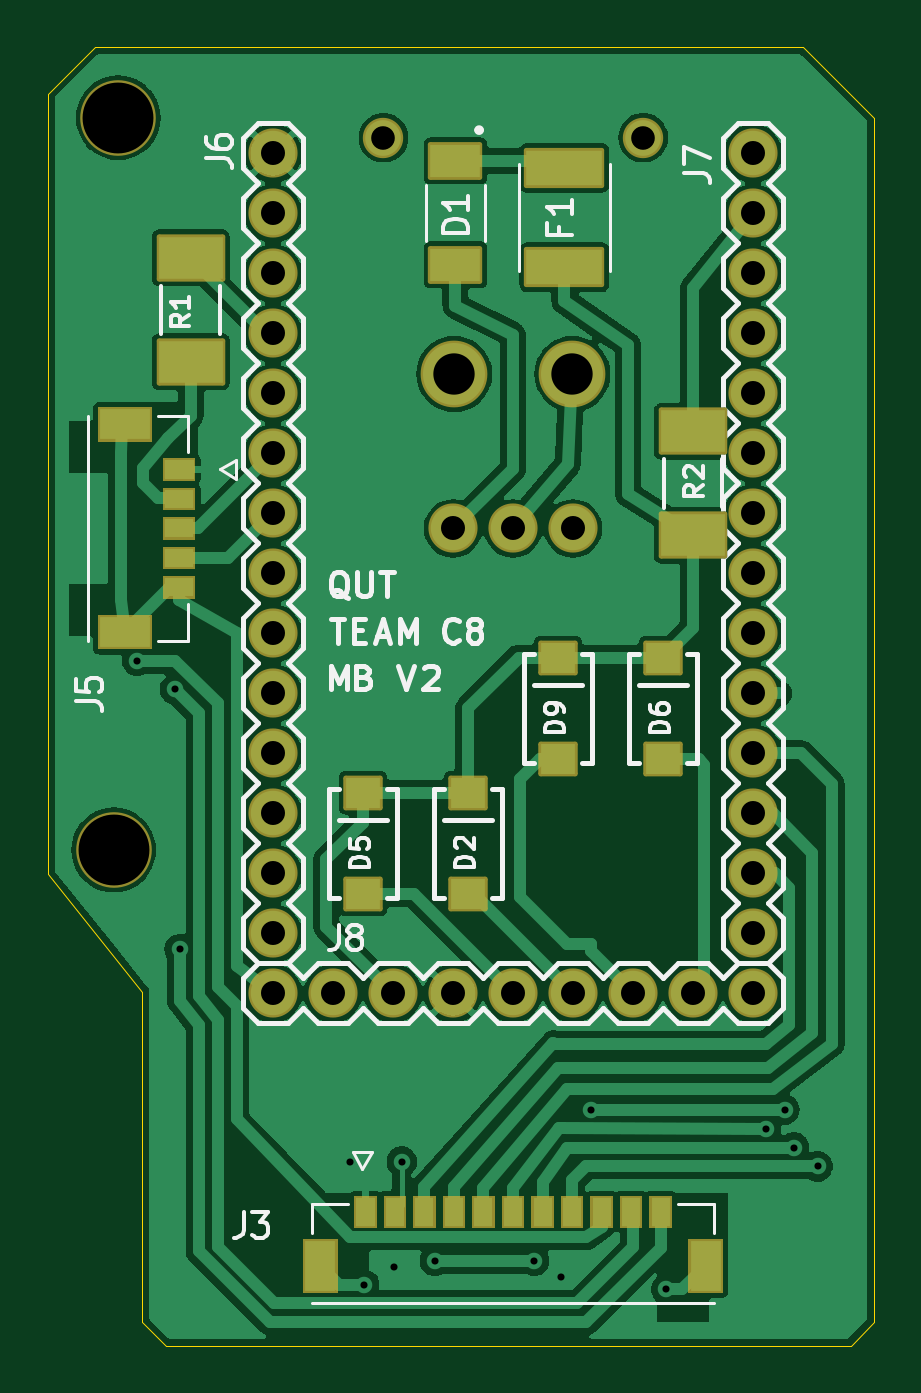
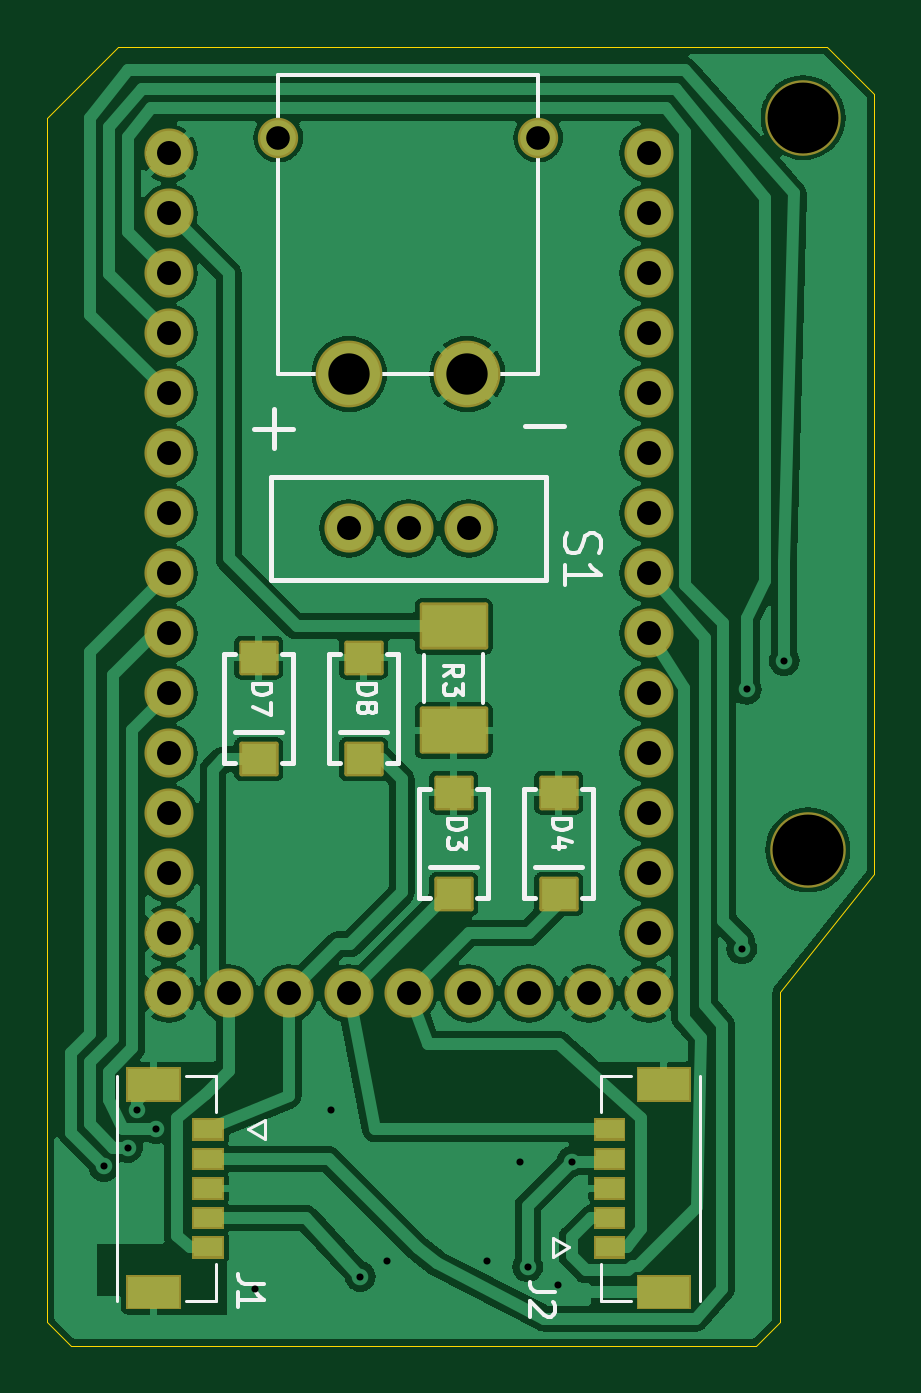
Circuit board: 11 layer files. Board 35.0 x 55.0 mm.
- bottom_copper: motherboard_COPPER-BOTTOM.gbr (107081 bytes)
- top_copper: motherboard_COPPER-TOP.gbr (102345 bytes)
- drill: motherboard_DRILLS-NPTH.drl (383 bytes)
- drill: motherboard_DRILLS-PTH.drl (1325 bytes)
- outline: motherboard_OUTLINES.gbr (877 bytes)
- bottom_silk: motherboard_SILKSCREEN-BOTTOM.gbr (11063 bytes)
- top_silk: motherboard_SILKSCREEN-TOP.gbr (24065 bytes)
- bottom_mask: motherboard_SOLDERMASK-BOTTOM.gbr (4342 bytes)
- top_mask: motherboard_SOLDERMASK-TOP.gbr (5646 bytes)
- paste: motherboard_SOLDERPASTE-BOTTOM.gbr (1381 bytes)
- paste: motherboard_SOLDERPASTE-TOP.gbr (2005 bytes)

=== bottom_copper: motherboard_COPPER-BOTTOM.gbr (107081 bytes, source omitted) ===
=== top_copper: motherboard_COPPER-TOP.gbr (102345 bytes, source omitted) ===
=== drill: motherboard_DRILLS-NPTH.drl ===
M48
; #@! TF.GenerationSoftware,LibrePCB,LibrePCB,1.1.0
; #@! TF.CreationDate,2024-04-23T21:01:02
; #@! TF.ProjectId,motherboard (Version 2),e7e7bca0-b6b9-4684-b626-93943a2f5169,version_2
; #@! TF.Part,Single
; #@! TF.SameCoordinates
; #@! TF.FileFunction,NonPlated,1,2,NPTH
FMAT,2
METRIC,TZ
; #@! TA.AperFunction,MechanicalDrill
T1C3.0
%
G90
G05
M71
T1
X36.0Y72.0
X35.8Y41.0
T0
M30

=== drill: motherboard_DRILLS-PTH.drl ===
M48
; #@! TF.GenerationSoftware,LibrePCB,LibrePCB,1.1.0
; #@! TF.CreationDate,2024-04-23T21:01:02
; #@! TF.ProjectId,motherboard (Version 2),e7e7bca0-b6b9-4684-b626-93943a2f5169,version_2
; #@! TF.Part,Single
; #@! TF.SameCoordinates
; #@! TF.FileFunction,Plated,1,2,PTH
FMAT,2
METRIC,TZ
; #@! TA.AperFunction,ViaDrill
T1C0.3
; #@! TA.AperFunction,ComponentDrill
T2C1.0
; #@! TA.AperFunction,ComponentDrill
T3C1.016
; #@! TA.AperFunction,ComponentDrill
T4C1.75
%
G90
G05
M71
T1
X63.4Y29.2
X48.0Y27.8
X36.8Y49.0
X38.6Y36.8
X64.2Y30.0
X55.99Y30.01
X46.4Y22.6
X64.6Y28.4
X45.8Y27.8
X47.66Y23.34
X54.75Y22.93
X59.2Y22.4
X65.6Y27.6
X38.4Y47.8
X49.4Y23.6
X53.6Y23.6
T2
X47.22Y71.15
X58.22Y71.15
T3
X50.165Y54.61
X55.245Y54.61
X52.705Y54.61
X62.865Y34.925
X60.325Y34.925
X57.785Y34.925
X50.165Y34.925
X42.545Y34.925
X55.245Y34.925
X47.625Y34.925
X45.085Y34.925
X52.705Y34.925
X62.865Y50.165
X62.865Y55.245
X62.865Y45.085
X62.865Y67.945
X62.865Y57.785
X62.865Y37.465
X62.865Y52.705
X62.865Y47.625
X62.865Y42.545
X62.865Y40.005
X62.865Y60.325
X62.865Y70.485
X62.865Y65.405
X62.865Y62.865
X42.545Y50.165
X42.545Y55.245
X42.545Y45.085
X42.545Y67.945
X42.545Y57.785
X42.545Y37.465
X42.545Y52.705
X42.545Y47.625
X42.545Y42.545
X42.545Y40.005
X42.545Y60.325
X42.545Y70.485
X42.545Y65.405
X42.545Y62.865
T4
X55.22Y61.15
X50.22Y61.15
T0
M30

=== outline: motherboard_OUTLINES.gbr ===
G04 --- HEADER BEGIN --- *
G04 #@! TF.GenerationSoftware,LibrePCB,LibrePCB,1.1.0*
G04 #@! TF.CreationDate,2024-04-23T21:01:02*
G04 #@! TF.ProjectId,motherboard (Version 2),e7e7bca0-b6b9-4684-b626-93943a2f5169,version_2*
G04 #@! TF.Part,Single*
G04 #@! TF.SameCoordinates*
G04 #@! TF.FileFunction,Profile,NP*
%FSLAX66Y66*%
%MOMM*%
G01*
G75*
G04 --- HEADER END --- *
G04 --- APERTURE LIST BEGIN --- *
G04 #@! TA.AperFunction,Profile*
%ADD10C,0.001*%
G04 #@! TD*
G04 --- APERTURE LIST END --- *
G04 --- BOARD BEGIN --- *
D10*
X33000000Y40000000D02*
X37000000Y35000000D01*
X37000000Y21000000D01*
X38000000Y20000000D01*
X67000000Y20000000D01*
X68000000Y21000000D01*
X68000000Y33000000D01*
X68000000Y72000000D01*
X65000000Y75000000D01*
X35000000Y75000000D01*
X33000000Y73000000D01*
X33000000Y40000000D01*
G04 --- BOARD END --- *
G04 #@! TF.MD5,ae75b05641895f2d5b48c12f3751c00f*
M02*

=== bottom_silk: motherboard_SILKSCREEN-BOTTOM.gbr (11063 bytes, source omitted) ===
=== top_silk: motherboard_SILKSCREEN-TOP.gbr (24065 bytes, source omitted) ===
=== bottom_mask: motherboard_SOLDERMASK-BOTTOM.gbr ===
G04 --- HEADER BEGIN --- *
G04 #@! TF.GenerationSoftware,LibrePCB,LibrePCB,1.1.0*
G04 #@! TF.CreationDate,2024-04-23T21:01:02*
G04 #@! TF.ProjectId,motherboard (Version 2),e7e7bca0-b6b9-4684-b626-93943a2f5169,version_2*
G04 #@! TF.Part,Single*
G04 #@! TF.SameCoordinates*
G04 #@! TF.FileFunction,Soldermask,Bot*
G04 #@! TF.FilePolarity,Negative*
%FSLAX66Y66*%
%MOMM*%
G01*
G75*
G04 --- HEADER END --- *
G04 --- APERTURE LIST BEGIN --- *
%ADD10C,2.0796*%
%AMROUNDEDRECT11*20,1,1.47,-0.735,0.0,0.735,0.0,0.0*20,1,1.27,-0.835,0.0,0.835,0.0,0.0*1,1,0.2,-0.735,0.635*1,1,0.2,0.735,0.635*1,1,0.2,0.735,-0.635*1,1,0.2,-0.735,-0.635*%
%ADD11ROUNDEDRECT11*%
%AMROUNDEDRECT12*20,1,2.0,-1.35,0.0,1.35,0.0,0.0*20,1,1.8,-1.45,0.0,1.45,0.0,0.0*1,1,0.2,-1.35,0.9*1,1,0.2,1.35,0.9*1,1,0.2,1.35,-0.9*1,1,0.2,-1.35,-0.9*%
%ADD12ROUNDEDRECT12*%
%ADD13C,0.01*%
%ADD14C,1.708*%
%ADD15C,2.825*%
%ADD16C,3.2*%
G04 --- APERTURE LIST END --- *
G04 --- BOARD BEGIN --- *
D10*
G04 #@! TO.C,J6*
X42545000Y62865000D03*
X42545000Y65405000D03*
X42545000Y70485000D03*
X42545000Y60325000D03*
X42545000Y40005000D03*
X42545000Y42545000D03*
X42545000Y47625000D03*
X42545000Y52705000D03*
X42545000Y37465000D03*
X42545000Y57785000D03*
X42545000Y67945000D03*
X42545000Y45085000D03*
X42545000Y55245000D03*
X42545000Y50165000D03*
D11*
G04 #@! TO.C,D7*
X59055000Y44840000D03*
X59055000Y49140000D03*
D12*
G04 #@! TO.C,R3*
X50800000Y46060000D03*
X50800000Y50460000D03*
D10*
G04 #@! TO.C,J7*
X62865000Y62865000D03*
X62865000Y65405000D03*
X62865000Y70485000D03*
X62865000Y60325000D03*
X62865000Y40005000D03*
X62865000Y42545000D03*
X62865000Y47625000D03*
X62865000Y52705000D03*
X62865000Y37465000D03*
X62865000Y57785000D03*
X62865000Y67945000D03*
X62865000Y45085000D03*
X62865000Y55245000D03*
X62865000Y50165000D03*
D11*
G04 #@! TO.C,D4*
X46355000Y39125000D03*
X46355000Y43425000D03*
D13*
G04 #@! TO.C,J1*
G36*
X60533800Y24943800D02*
X60533800Y25896200D01*
X61886200Y25896200D01*
X61886200Y24943800D01*
X60533800Y24943800D01*
G37*
G36*
X62353800Y21543800D02*
X62353800Y22996200D01*
X64656200Y22996200D01*
X64656200Y21543800D01*
X62353800Y21543800D01*
G37*
G36*
X60533800Y23693800D02*
X60533800Y24646200D01*
X61886200Y24646200D01*
X61886200Y23693800D01*
X60533800Y23693800D01*
G37*
G36*
X60533800Y26193800D02*
X60533800Y27146200D01*
X61886200Y27146200D01*
X61886200Y26193800D01*
X60533800Y26193800D01*
G37*
G36*
X62353800Y30343800D02*
X62353800Y31796200D01*
X64656200Y31796200D01*
X64656200Y30343800D01*
X62353800Y30343800D01*
G37*
G36*
X60533800Y27443800D02*
X60533800Y28396200D01*
X61886200Y28396200D01*
X61886200Y27443800D01*
X60533800Y27443800D01*
G37*
G36*
X60533800Y28693800D02*
X60533800Y29646200D01*
X61886200Y29646200D01*
X61886200Y28693800D01*
X60533800Y28693800D01*
G37*
G04 #@! TO.C,J2*
G36*
X44876200Y28396200D02*
X44876200Y27443800D01*
X43523800Y27443800D01*
X43523800Y28396200D01*
X44876200Y28396200D01*
G37*
G36*
X43056200Y31796200D02*
X43056200Y30343800D01*
X40753800Y30343800D01*
X40753800Y31796200D01*
X43056200Y31796200D01*
G37*
G36*
X44876200Y29646200D02*
X44876200Y28693800D01*
X43523800Y28693800D01*
X43523800Y29646200D01*
X44876200Y29646200D01*
G37*
G36*
X44876200Y27146200D02*
X44876200Y26193800D01*
X43523800Y26193800D01*
X43523800Y27146200D01*
X44876200Y27146200D01*
G37*
G36*
X43056200Y22996200D02*
X43056200Y21543800D01*
X40753800Y21543800D01*
X40753800Y22996200D01*
X43056200Y22996200D01*
G37*
G36*
X44876200Y25896200D02*
X44876200Y24943800D01*
X43523800Y24943800D01*
X43523800Y25896200D01*
X44876200Y25896200D01*
G37*
G36*
X44876200Y24646200D02*
X44876200Y23693800D01*
X43523800Y23693800D01*
X43523800Y24646200D01*
X44876200Y24646200D01*
G37*
D11*
G04 #@! TO.C,D3*
X50800000Y39125000D03*
X50800000Y43425000D03*
D10*
G04 #@! TO.C,J8*
X52705000Y34925000D03*
X45085000Y34925000D03*
X47625000Y34925000D03*
X55245000Y34925000D03*
X42545000Y34925000D03*
X50165000Y34925000D03*
X57785000Y34925000D03*
X60325000Y34925000D03*
X62865000Y34925000D03*
D14*
G04 #@! TO.C,J4*
X58220000Y71150000D03*
X47220000Y71150000D03*
D15*
X50220000Y61150000D03*
X55220000Y61150000D03*
D11*
G04 #@! TO.C,D8*
X54610000Y44840000D03*
X54610000Y49140000D03*
D10*
G04 #@! TO.C,S1*
X52705000Y54610000D03*
X55245000Y54610000D03*
X50165000Y54610000D03*
D16*
G04 #@! TD*
X35800000Y41000000D03*
X36000000Y72000000D03*
G04 --- BOARD END --- *
G04 #@! TF.MD5,b7b547023df6db28fb2bf438e7205399*
M02*

=== top_mask: motherboard_SOLDERMASK-TOP.gbr ===
G04 --- HEADER BEGIN --- *
G04 #@! TF.GenerationSoftware,LibrePCB,LibrePCB,1.1.0*
G04 #@! TF.CreationDate,2024-04-23T21:01:02*
G04 #@! TF.ProjectId,motherboard (Version 2),e7e7bca0-b6b9-4684-b626-93943a2f5169,version_2*
G04 #@! TF.Part,Single*
G04 #@! TF.SameCoordinates*
G04 #@! TF.FileFunction,Soldermask,Top*
G04 #@! TF.FilePolarity,Negative*
%FSLAX66Y66*%
%MOMM*%
G01*
G75*
G04 --- HEADER END --- *
G04 --- APERTURE LIST BEGIN --- *
%ADD10C,2.0796*%
%AMROUNDEDRECT11*20,1,1.47,-0.735,0.0,0.735,0.0,0.0*20,1,1.27,-0.835,0.0,0.835,0.0,0.0*1,1,0.2,-0.735,0.635*1,1,0.2,0.735,0.635*1,1,0.2,0.735,-0.635*1,1,0.2,-0.735,-0.635*%
%ADD11ROUNDEDRECT11*%
%AMROUNDEDRECT12*20,1,1.7,-1.6,0.0,1.6,0.0,0.0*20,1,1.5,-1.7,0.0,1.7,0.0,0.0*1,1,0.2,-1.6,0.75*1,1,0.2,1.6,0.75*1,1,0.2,1.6,-0.75*1,1,0.2,-1.6,-0.75*%
%ADD12ROUNDEDRECT12*%
%ADD13C,0.01*%
%ADD14C,1.708*%
%ADD15C,2.825*%
%AMROUNDEDRECT16*20,1,2.0,-1.35,0.0,1.35,0.0,0.0*20,1,1.8,-1.45,0.0,1.45,0.0,0.0*1,1,0.2,-1.35,0.9*1,1,0.2,1.35,0.9*1,1,0.2,1.35,-0.9*1,1,0.2,-1.35,-0.9*%
%ADD16ROUNDEDRECT16*%
%AMROUNDEDRECT17*20,1,1.6,-1.05,0.0,1.05,0.0,0.0*20,1,1.4,-1.15,0.0,1.15,0.0,0.0*1,1,0.2,-1.05,0.7*1,1,0.2,1.05,0.7*1,1,0.2,1.05,-0.7*1,1,0.2,-1.05,-0.7*%
%ADD17ROUNDEDRECT17*%
%ADD18C,3.2*%
G04 --- APERTURE LIST END --- *
G04 --- BOARD BEGIN --- *
D10*
G04 #@! TO.C,J6*
X42545000Y62865000D03*
X42545000Y65405000D03*
X42545000Y70485000D03*
X42545000Y60325000D03*
X42545000Y40005000D03*
X42545000Y42545000D03*
X42545000Y47625000D03*
X42545000Y52705000D03*
X42545000Y37465000D03*
X42545000Y57785000D03*
X42545000Y67945000D03*
X42545000Y45085000D03*
X42545000Y55245000D03*
X42545000Y50165000D03*
D11*
G04 #@! TO.C,D2*
X50800000Y43425000D03*
X50800000Y39125000D03*
D12*
G04 #@! TO.C,F1*
X54880000Y69870000D03*
X54880000Y65670000D03*
D10*
G04 #@! TO.C,J7*
X62865000Y62865000D03*
X62865000Y65405000D03*
X62865000Y70485000D03*
X62865000Y60325000D03*
X62865000Y40005000D03*
X62865000Y42545000D03*
X62865000Y47625000D03*
X62865000Y52705000D03*
X62865000Y37465000D03*
X62865000Y57785000D03*
X62865000Y67945000D03*
X62865000Y45085000D03*
X62865000Y55245000D03*
X62865000Y50165000D03*
D13*
G04 #@! TO.C,J3*
G36*
X50681200Y26356200D02*
X49728800Y26356200D01*
X49728800Y25003800D01*
X50681200Y25003800D01*
X50681200Y26356200D01*
G37*
G36*
X51931200Y26356200D02*
X50978800Y26356200D01*
X50978800Y25003800D01*
X51931200Y25003800D01*
X51931200Y26356200D01*
G37*
G36*
X46931200Y26356200D02*
X45978800Y26356200D01*
X45978800Y25003800D01*
X46931200Y25003800D01*
X46931200Y26356200D01*
G37*
G36*
X55681200Y26356200D02*
X54728800Y26356200D01*
X54728800Y25003800D01*
X55681200Y25003800D01*
X55681200Y26356200D01*
G37*
G36*
X58181200Y26356200D02*
X57228800Y26356200D01*
X57228800Y25003800D01*
X58181200Y25003800D01*
X58181200Y26356200D01*
G37*
G36*
X54431200Y26356200D02*
X53478800Y26356200D01*
X53478800Y25003800D01*
X54431200Y25003800D01*
X54431200Y26356200D01*
G37*
G36*
X61581200Y24536200D02*
X60128800Y24536200D01*
X60128800Y22233800D01*
X61581200Y22233800D01*
X61581200Y24536200D01*
G37*
G36*
X56931200Y26356200D02*
X55978800Y26356200D01*
X55978800Y25003800D01*
X56931200Y25003800D01*
X56931200Y26356200D01*
G37*
G36*
X48181200Y26356200D02*
X47228800Y26356200D01*
X47228800Y25003800D01*
X48181200Y25003800D01*
X48181200Y26356200D01*
G37*
G36*
X49431200Y26356200D02*
X48478800Y26356200D01*
X48478800Y25003800D01*
X49431200Y25003800D01*
X49431200Y26356200D01*
G37*
G36*
X53181200Y26356200D02*
X52228800Y26356200D01*
X52228800Y25003800D01*
X53181200Y25003800D01*
X53181200Y26356200D01*
G37*
G36*
X45281200Y24536200D02*
X43828800Y24536200D01*
X43828800Y22233800D01*
X45281200Y22233800D01*
X45281200Y24536200D01*
G37*
G36*
X59431200Y26356200D02*
X58478800Y26356200D01*
X58478800Y25003800D01*
X59431200Y25003800D01*
X59431200Y26356200D01*
G37*
D10*
G04 #@! TO.C,J8*
X52705000Y34925000D03*
X45085000Y34925000D03*
X47625000Y34925000D03*
X55245000Y34925000D03*
X42545000Y34925000D03*
X50165000Y34925000D03*
X57785000Y34925000D03*
X60325000Y34925000D03*
X62865000Y34925000D03*
D11*
G04 #@! TO.C,D9*
X54610000Y49140000D03*
X54610000Y44840000D03*
D13*
G04 #@! TO.C,J5*
G36*
X39256200Y52883800D02*
X39256200Y53836200D01*
X37903800Y53836200D01*
X37903800Y52883800D01*
X39256200Y52883800D01*
G37*
G36*
X37436200Y49483800D02*
X37436200Y50936200D01*
X35133800Y50936200D01*
X35133800Y49483800D01*
X37436200Y49483800D01*
G37*
G36*
X39256200Y51633800D02*
X39256200Y52586200D01*
X37903800Y52586200D01*
X37903800Y51633800D01*
X39256200Y51633800D01*
G37*
G36*
X39256200Y54133800D02*
X39256200Y55086200D01*
X37903800Y55086200D01*
X37903800Y54133800D01*
X39256200Y54133800D01*
G37*
G36*
X37436200Y58283800D02*
X37436200Y59736200D01*
X35133800Y59736200D01*
X35133800Y58283800D01*
X37436200Y58283800D01*
G37*
G36*
X39256200Y55383800D02*
X39256200Y56336200D01*
X37903800Y56336200D01*
X37903800Y55383800D01*
X39256200Y55383800D01*
G37*
G36*
X39256200Y56633800D02*
X39256200Y57586200D01*
X37903800Y57586200D01*
X37903800Y56633800D01*
X39256200Y56633800D01*
G37*
D14*
G04 #@! TO.C,J4*
X58220000Y71150000D03*
X47220000Y71150000D03*
D15*
X50220000Y61150000D03*
X55220000Y61150000D03*
D10*
G04 #@! TO.C,S1*
X52705000Y54610000D03*
X55245000Y54610000D03*
X50165000Y54610000D03*
D16*
G04 #@! TO.C,R2*
X60325000Y58715000D03*
X60325000Y54315000D03*
D11*
G04 #@! TO.C,D5*
X46355000Y43425000D03*
X46355000Y39125000D03*
G04 #@! TO.C,D6*
X59055000Y49140000D03*
X59055000Y44840000D03*
D17*
G04 #@! TO.C,D1*
X50270000Y70170000D03*
X50270000Y65770000D03*
D16*
G04 #@! TO.C,R1*
X39065000Y61665000D03*
X39065000Y66065000D03*
D18*
G04 #@! TD*
X35800000Y41000000D03*
X36000000Y72000000D03*
G04 --- BOARD END --- *
G04 #@! TF.MD5,1df360a53a22042c8e512eee24c59754*
M02*

=== paste: motherboard_SOLDERPASTE-BOTTOM.gbr ===
G04 --- HEADER BEGIN --- *
G04 #@! TF.GenerationSoftware,LibrePCB,LibrePCB,1.1.0*
G04 #@! TF.CreationDate,2024-04-23T21:01:02*
G04 #@! TF.ProjectId,motherboard (Version 2),e7e7bca0-b6b9-4684-b626-93943a2f5169,version_2*
G04 #@! TF.Part,Single*
G04 #@! TF.SameCoordinates*
G04 #@! TF.FileFunction,Paste,Bot*
G04 #@! TF.FilePolarity,Positive*
%FSLAX66Y66*%
%MOMM*%
G01*
G75*
G04 --- HEADER END --- *
G04 --- APERTURE LIST BEGIN --- *
%ADD10R,1.216X1.016*%
%ADD11R,2.34X1.44*%
%ADD12R,1.89X1.04*%
%ADD13R,1.04X0.64*%
G04 --- APERTURE LIST END --- *
G04 --- BOARD BEGIN --- *
D10*
G04 #@! TO.C,D7*
X59055000Y44840000D03*
X59055000Y49140000D03*
D11*
G04 #@! TO.C,R3*
X50800000Y46060000D03*
X50800000Y50460000D03*
D10*
G04 #@! TO.C,D4*
X46355000Y39125000D03*
X46355000Y43425000D03*
D12*
G04 #@! TO.C,J1*
X63505000Y22270000D03*
D13*
X61210000Y24170000D03*
X61210000Y27920000D03*
X61210000Y29170000D03*
X61210000Y25420000D03*
D12*
X63505000Y31070000D03*
D13*
X61210000Y26670000D03*
D12*
G04 #@! TO.C,J2*
X41905000Y31070000D03*
D13*
X44200000Y29170000D03*
X44200000Y25420000D03*
X44200000Y24170000D03*
X44200000Y27920000D03*
D12*
X41905000Y22270000D03*
D13*
X44200000Y26670000D03*
D10*
G04 #@! TO.C,D3*
X50800000Y39125000D03*
X50800000Y43425000D03*
G04 #@! TO.C,D8*
X54610000Y44840000D03*
X54610000Y49140000D03*
G04 --- BOARD END --- *
G04 #@! TF.MD5,e77c9705f9c5c01a669f38dcb1c27978*
M02*

=== paste: motherboard_SOLDERPASTE-TOP.gbr ===
G04 --- HEADER BEGIN --- *
G04 #@! TF.GenerationSoftware,LibrePCB,LibrePCB,1.1.0*
G04 #@! TF.CreationDate,2024-04-23T21:01:02*
G04 #@! TF.ProjectId,motherboard (Version 2),e7e7bca0-b6b9-4684-b626-93943a2f5169,version_2*
G04 #@! TF.Part,Single*
G04 #@! TF.SameCoordinates*
G04 #@! TF.FileFunction,Paste,Top*
G04 #@! TF.FilePolarity,Positive*
%FSLAX66Y66*%
%MOMM*%
G01*
G75*
G04 --- HEADER END --- *
G04 --- APERTURE LIST BEGIN --- *
%ADD10R,1.216X1.016*%
%ADD11R,2.9X1.2*%
%ADD12R,0.64X1.04*%
%ADD13R,1.04X1.89*%
%ADD14R,1.89X1.04*%
%ADD15R,1.04X0.64*%
%ADD16R,2.34X1.44*%
%ADD17C,0.01*%
G04 --- APERTURE LIST END --- *
G04 --- BOARD BEGIN --- *
D10*
G04 #@! TO.C,D2*
X50800000Y43425000D03*
X50800000Y39125000D03*
D11*
G04 #@! TO.C,F1*
X54880000Y69870000D03*
X54880000Y65670000D03*
D12*
G04 #@! TO.C,J3*
X56455000Y25680000D03*
D13*
X60855000Y23385000D03*
D12*
X55205000Y25680000D03*
X57705000Y25680000D03*
D13*
X44555000Y23385000D03*
D12*
X46455000Y25680000D03*
X47705000Y25680000D03*
X53955000Y25680000D03*
X52705000Y25680000D03*
X51455000Y25680000D03*
X58955000Y25680000D03*
X50205000Y25680000D03*
X48955000Y25680000D03*
D10*
G04 #@! TO.C,D9*
X54610000Y49140000D03*
X54610000Y44840000D03*
D14*
G04 #@! TO.C,J5*
X36285000Y50210000D03*
D15*
X38580000Y52110000D03*
X38580000Y55860000D03*
X38580000Y57110000D03*
X38580000Y53360000D03*
D14*
X36285000Y59010000D03*
D15*
X38580000Y54610000D03*
D16*
G04 #@! TO.C,R2*
X60325000Y58715000D03*
X60325000Y54315000D03*
D10*
G04 #@! TO.C,D5*
X46355000Y43425000D03*
X46355000Y39125000D03*
G04 #@! TO.C,D6*
X59055000Y49140000D03*
X59055000Y44840000D03*
D17*
G04 #@! TO.C,D1*
G36*
X49320000Y70770000D02*
X49320000Y69570000D01*
X51220000Y69570000D01*
X51220000Y70770000D01*
X49320000Y70770000D01*
G37*
G36*
X49320000Y66370000D02*
X49320000Y65170000D01*
X51220000Y65170000D01*
X51220000Y66370000D01*
X49320000Y66370000D01*
G37*
D16*
G04 #@! TO.C,R1*
X39065000Y61665000D03*
X39065000Y66065000D03*
G04 --- BOARD END --- *
G04 #@! TF.MD5,b9e42927c243f88e8ebe7f9609d73956*
M02*

